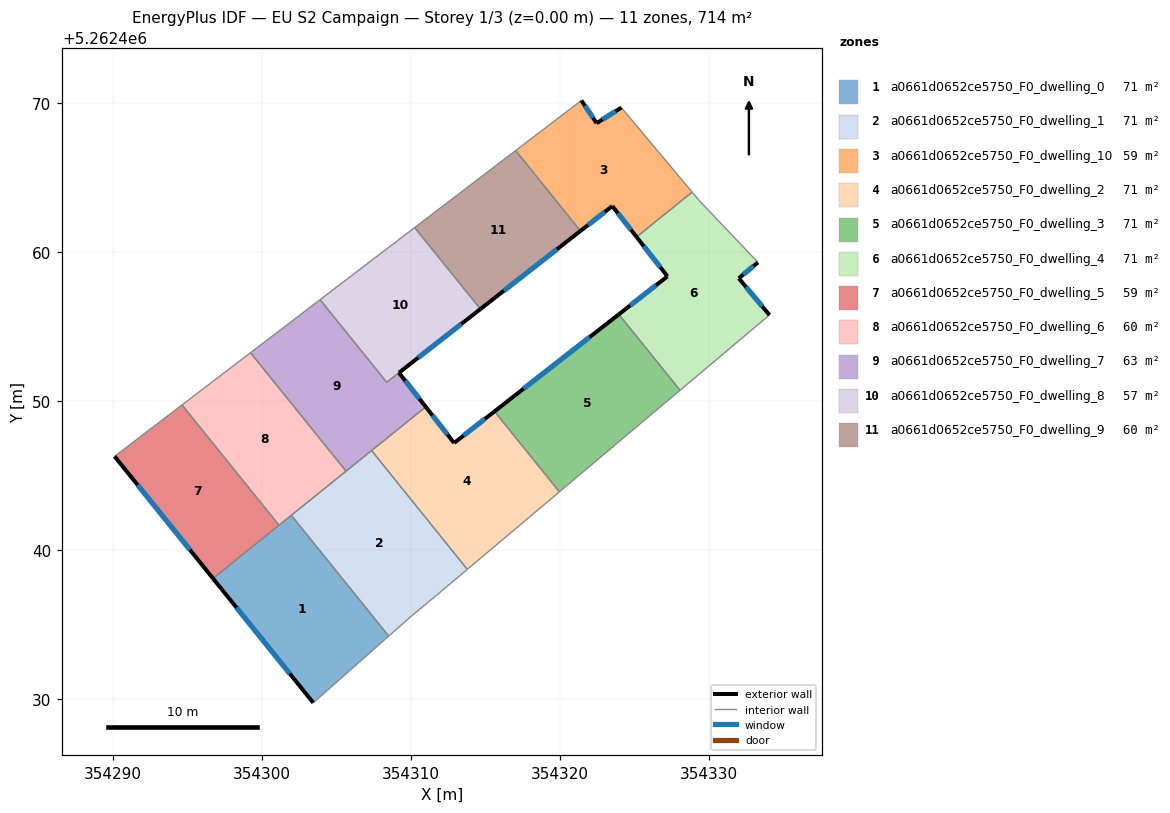
=== STOREY PLAN SPEC (per zone: floor XY polygon, exterior-wall plan segments, windows/doors) ===
zone 1: a0661d0652ce5750_F0_dwelling_0  (71.4 m²)
  floor: (354301.96, 5262442.35) (354308.50, 5262434.24) (354303.43, 5262429.76) (354296.70, 5262438.11)
  exterior wall: (354296.70, 5262438.11) – (354303.43, 5262429.76)  [10.7 m]
    window: (354298.28, 5262436.15) – (354301.85, 5262431.72)  [9.0 m²]
  interior walls: 4
zone 2: a0661d0652ce5750_F0_dwelling_1  (71.4 m²)
  floor: (354307.35, 5262446.69) (354313.78, 5262438.72) (354311.62, 5262436.91) (354309.93, 5262435.50) (354308.50, 5262434.24) (354301.96, 5262442.35)
  interior walls: 7
zone 3: a0661d0652ce5750_F0_dwelling_10  (59.5 m²)
  floor: (354324.12, 5262469.72) (354328.87, 5262464.05) (354325.14, 5262461.04) (354323.51, 5262463.11) (354321.38, 5262461.44) (354317.02, 5262466.84) (354321.44, 5262470.20) (354322.46, 5262468.67)
  exterior wall: (354321.38, 5262461.44) – (354323.51, 5262463.11)  [2.7 m]
    window: (354321.88, 5262461.83) – (354323.01, 5262462.72)  [2.3 m²]
  exterior wall: (354322.46, 5262468.67) – (354321.44, 5262470.20)  [1.8 m]
    window: (354322.22, 5262469.03) – (354321.68, 5262469.84)  [1.6 m²]
  exterior wall: (354324.12, 5262469.72) – (354322.46, 5262468.67)  [2.0 m]
    window: (354323.73, 5262469.48) – (354322.85, 5262468.92)  [1.7 m²]
  exterior wall: (354323.51, 5262463.11) – (354325.14, 5262461.04)  [2.6 m]
    window: (354323.89, 5262462.62) – (354324.76, 5262461.52)  [2.2 m²]
  interior walls: 4
zone 4: a0661d0652ce5750_F0_dwelling_2  (71.4 m²)
  floor: (354315.60, 5262449.32) (354319.96, 5262443.92) (354313.78, 5262438.72) (354307.35, 5262446.69) (354310.99, 5262449.63) (354312.89, 5262447.21)
  exterior wall: (354312.89, 5262447.21) – (354310.99, 5262449.63)  [3.1 m]
    window: (354312.44, 5262447.77) – (354311.43, 5262449.06)  [2.6 m²]
  exterior wall: (354315.60, 5262449.32) – (354312.89, 5262447.21)  [3.4 m]
    window: (354314.97, 5262448.83) – (354313.53, 5262447.70)  [2.9 m²]
  interior walls: 4
zone 5: a0661d0652ce5750_F0_dwelling_3  (71.4 m²)
  floor: (354323.95, 5262455.84) (354328.06, 5262450.74) (354319.96, 5262443.92) (354315.60, 5262449.32)
  exterior wall: (354323.95, 5262455.84) – (354315.60, 5262449.32)  [10.6 m]
    window: (354321.99, 5262454.31) – (354317.56, 5262450.85)  [8.9 m²]
  interior walls: 3
zone 6: a0661d0652ce5750_F0_dwelling_4  (71.4 m²)
  floor: (354329.34, 5262463.49) (354333.29, 5262459.33) (354332.01, 5262458.26) (354334.06, 5262455.80) (354328.06, 5262450.74) (354323.95, 5262455.84) (354327.22, 5262458.39) (354325.14, 5262461.04) (354328.87, 5262464.05)
  exterior wall: (354327.22, 5262458.39) – (354323.95, 5262455.84)  [4.1 m]
    window: (354326.45, 5262457.79) – (354324.72, 5262456.44)  [3.5 m²]
  exterior wall: (354325.14, 5262461.04) – (354327.22, 5262458.39)  [3.4 m]
    window: (354325.63, 5262460.42) – (354326.73, 5262459.01)  [2.8 m²]
  exterior wall: (354332.01, 5262458.26) – (354333.29, 5262459.33)  [1.7 m]
    window: (354332.31, 5262458.51) – (354332.99, 5262459.08)  [1.4 m²]
  exterior wall: (354334.06, 5262455.80) – (354332.01, 5262458.26)  [3.2 m]
    window: (354333.58, 5262456.37) – (354332.49, 5262457.68)  [2.7 m²]
  interior walls: 5
zone 7: a0661d0652ce5750_F0_dwelling_5  (59.5 m²)
  floor: (354294.62, 5262449.76) (354301.14, 5262441.68) (354296.70, 5262438.11) (354290.09, 5262446.30)
  exterior wall: (354290.09, 5262446.30) – (354296.70, 5262438.11)  [10.5 m]
    window: (354291.65, 5262444.38) – (354295.15, 5262440.03)  [8.9 m²]
  interior walls: 3
zone 8: a0661d0652ce5750_F0_dwelling_6  (59.5 m²)
  floor: (354299.22, 5262453.26) (354305.64, 5262445.31) (354301.14, 5262441.68) (354294.62, 5262449.76)
  interior walls: 5
zone 9: a0661d0652ce5750_F0_dwelling_7  (62.5 m²)
  floor: (354309.19, 5262451.92) (354310.99, 5262449.63) (354305.64, 5262445.31) (354299.22, 5262453.26) (354303.89, 5262456.82) (354308.36, 5262451.28)
  exterior wall: (354310.99, 5262449.63) – (354309.19, 5262451.92)  [2.9 m]
    window: (354310.57, 5262450.17) – (354309.61, 5262451.38)  [2.5 m²]
  interior walls: 6
zone 10: a0661d0652ce5750_F0_dwelling_8  (56.5 m²)
  floor: (354310.24, 5262461.67) (354314.66, 5262456.19) (354309.19, 5262451.92) (354308.36, 5262451.28) (354303.89, 5262456.82)
  exterior wall: (354309.19, 5262451.92) – (354314.66, 5262456.19)  [6.9 m]
    window: (354310.47, 5262452.93) – (354313.37, 5262455.19)  [5.9 m²]
  interior walls: 4
zone 11: a0661d0652ce5750_F0_dwelling_9  (59.5 m²)
  floor: (354317.02, 5262466.84) (354321.38, 5262461.44) (354314.66, 5262456.19) (354310.24, 5262461.67)
  exterior wall: (354314.66, 5262456.19) – (354321.38, 5262461.44)  [8.5 m]
    window: (354316.23, 5262457.43) – (354319.80, 5262460.21)  [7.2 m²]
  interior walls: 3

=== DERIVED (storey summary) ===
Building: EU S2 Campaign
Storey: 1 of 3  (floor level z = 0.00 m)
Storey gross floor area: 714.0 m²
Zones on this storey: 11
  - a0661d0652ce5750_F0_dwelling_0: floor 71.4 m²; exterior wall 10.7 m (32.2 m²); 1 window(s) 9.0 m²; WWR 28.1%
  - a0661d0652ce5750_F0_dwelling_1: floor 71.4 m²
  - a0661d0652ce5750_F0_dwelling_10: floor 59.5 m²; exterior wall 9.1 m (27.4 m²); 4 window(s) 7.7 m²; WWR 28.1%
  - a0661d0652ce5750_F0_dwelling_2: floor 71.4 m²; exterior wall 6.5 m (19.6 m²); 2 window(s) 5.5 m²; WWR 28.1%
  - a0661d0652ce5750_F0_dwelling_3: floor 71.4 m²; exterior wall 10.6 m (31.8 m²); 1 window(s) 8.9 m²; WWR 28.1%
  - a0661d0652ce5750_F0_dwelling_4: floor 71.4 m²; exterior wall 12.4 m (37.2 m²); 4 window(s) 10.5 m²; WWR 28.1%
  - a0661d0652ce5750_F0_dwelling_5: floor 59.5 m²; exterior wall 10.5 m (31.6 m²); 1 window(s) 8.9 m²; WWR 28.1%
  - a0661d0652ce5750_F0_dwelling_6: floor 59.5 m²
  - a0661d0652ce5750_F0_dwelling_7: floor 62.5 m²; exterior wall 2.9 m (8.7 m²); 1 window(s) 2.5 m²; WWR 28.1%
  - a0661d0652ce5750_F0_dwelling_8: floor 56.5 m²; exterior wall 6.9 m (20.8 m²); 1 window(s) 5.9 m²; WWR 28.1%
  - a0661d0652ce5750_F0_dwelling_9: floor 59.5 m²; exterior wall 8.5 m (25.6 m²); 1 window(s) 7.2 m²; WWR 28.1%
Zone adjacency (shared interzone walls):
  - a0661d0652ce5750_F0_dwelling_0 ↔ a0661d0652ce5750_F0_dwelling_1
  - a0661d0652ce5750_F0_dwelling_0 ↔ a0661d0652ce5750_F0_dwelling_5
  - a0661d0652ce5750_F0_dwelling_0 ↔ a0661d0652ce5750_F0_dwelling_6
  - a0661d0652ce5750_F0_dwelling_1 ↔ a0661d0652ce5750_F0_dwelling_2
  - a0661d0652ce5750_F0_dwelling_1 ↔ a0661d0652ce5750_F0_dwelling_6
  - a0661d0652ce5750_F0_dwelling_1 ↔ a0661d0652ce5750_F0_dwelling_7
  - a0661d0652ce5750_F0_dwelling_10 ↔ a0661d0652ce5750_F0_dwelling_4
  - a0661d0652ce5750_F0_dwelling_10 ↔ a0661d0652ce5750_F0_dwelling_9
  - a0661d0652ce5750_F0_dwelling_2 ↔ a0661d0652ce5750_F0_dwelling_3
  - a0661d0652ce5750_F0_dwelling_2 ↔ a0661d0652ce5750_F0_dwelling_7
  - a0661d0652ce5750_F0_dwelling_3 ↔ a0661d0652ce5750_F0_dwelling_4
  - a0661d0652ce5750_F0_dwelling_5 ↔ a0661d0652ce5750_F0_dwelling_6
  - a0661d0652ce5750_F0_dwelling_6 ↔ a0661d0652ce5750_F0_dwelling_7
  - a0661d0652ce5750_F0_dwelling_7 ↔ a0661d0652ce5750_F0_dwelling_8
  - a0661d0652ce5750_F0_dwelling_8 ↔ a0661d0652ce5750_F0_dwelling_9